Run: headless pygame with SDL's dummy video driver; simulated clock (each Clock.tick advances the game by its frame time, no real sleeping); random seed 0; keys injected as events and as key.get_pressed() state; mouse plan: one left click at the window centre at the start of phase 2, then a move to the lower-right quarter at the start of phase 3.
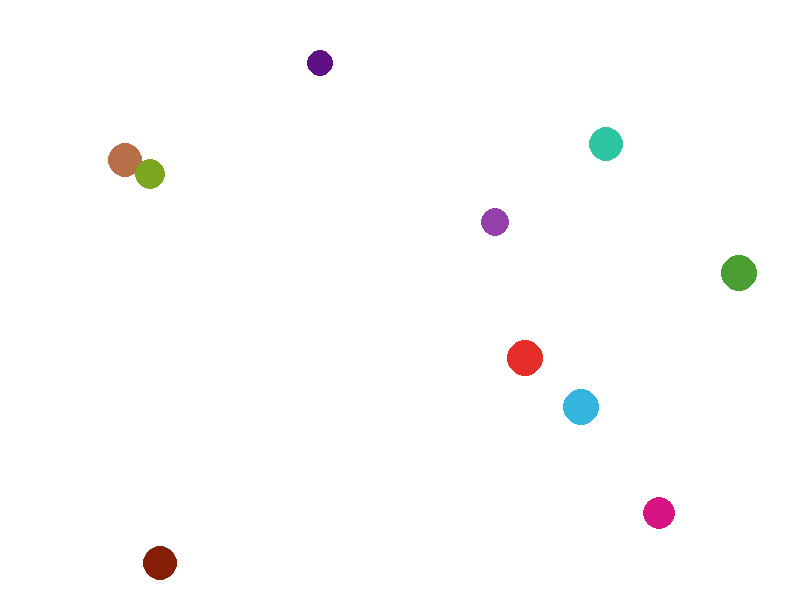
Frame 1 of 4 · flips 1–60 · no input
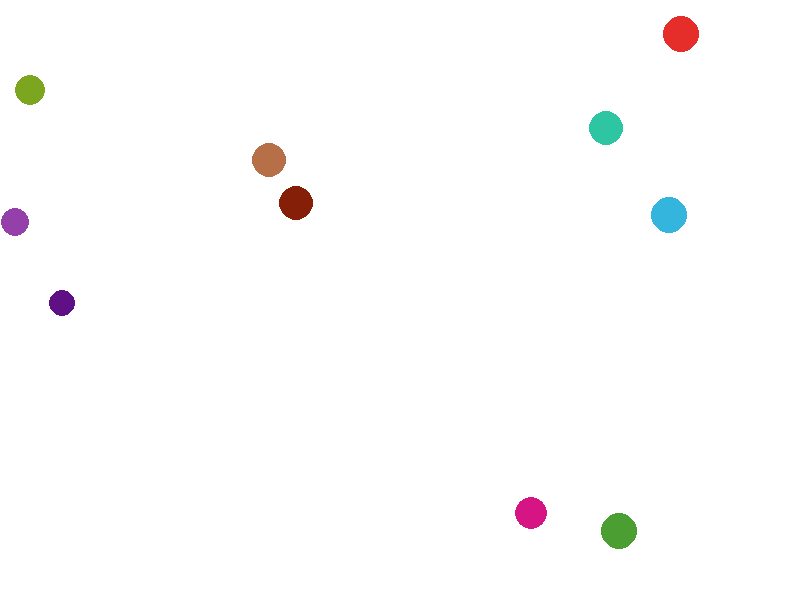
Frame 2 of 4 · flips 61–180 · clicked the window centre · tapped SPACE, RETURN · held RIGHT (→), D
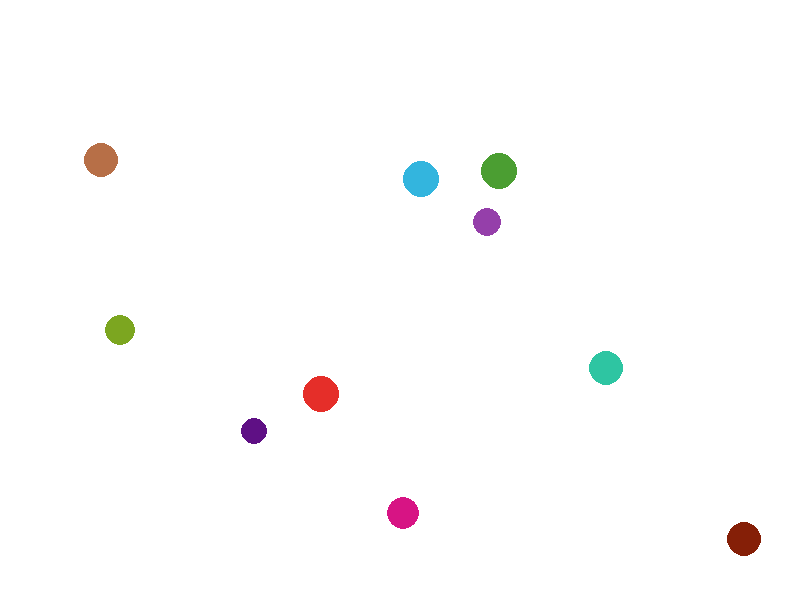
Frame 3 of 4 · flips 181–300 · moved the mouse to the lower-right quarter · held DOWN (↓), S
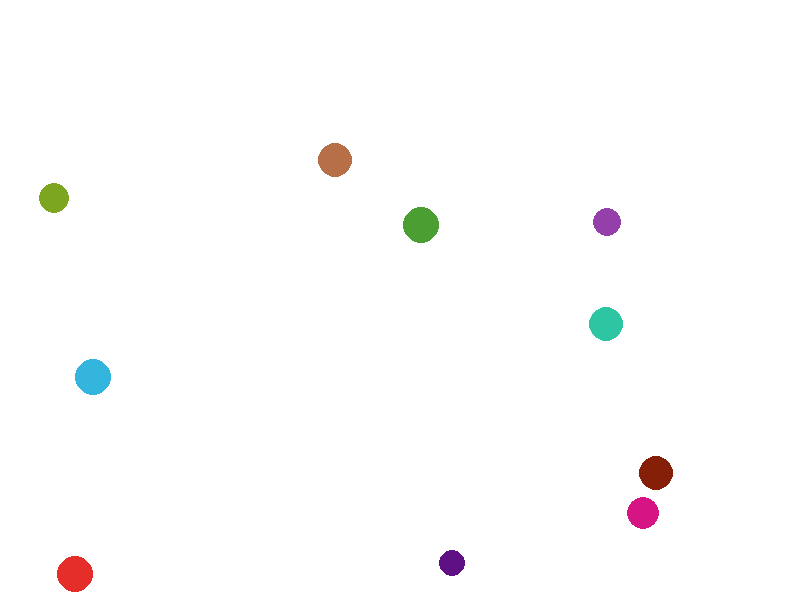
Frame 4 of 4 · flips 301–420 · held LEFT (←), A, UP (↑), W

The pygame program that drew these frames:

#6201012630096,Assignment2
#----------------------------------------------------------------------
import pygame 
from random import randint
import math
#properties of circle
class circle:
    num_circle = 0
    def __init__(self):
        self.radius = randint(10,20)
        Red = randint(0,255)
        Green = randint(0,255)
        Blue = randint(0,255)
        self.color = (Red,Green,Blue)
        x_and_y = (circle.find_pos(self.radius))
        self.x = x_and_y[0]
        self.y = x_and_y[1]
        circle.num_circle += 1
        self.num_circle = circle.num_circle
        self.speedx = randint(-4,4)
        self.speedy = randint(-4,4)
    def find_pos(r):
        width = 800
        height = 600
        x = randint(r,width-r)
        y = randint(r,height-r)
        if circle.num_circle < 1 :
            return (x,y)
        else :
            count = 0
            while count < (circle.num_circle):
                run = True
                while run : 
                    #check intersection of two circle
                    cen_to_cen = ((x-cyclic[count].x)**2)+((y-cyclic[count].y)**2)
                    dist = (r+cyclic[count].radius)**2 
                    if cen_to_cen < dist :
                        x = randint(r,width-r)
                        y = randint(r,height-r)
                        count = 0
                    else:
                        run = False
                count += 1
            return (x,y)
    def get_x(self):
        return self.x
    def get_y(self):
        return self.y    
    def total_circle(self):
        return circle.num_circle
    #hidden circle
    def remove(self):
        r = self.radius
        self.radius = 0
        self.color = (255,255,255)
        circle.num_circle -= 1
        self.num_circle = circle.num_circle
        pygame.draw.circle( surface, self.color, (self.x,self.y), r )
    def change_to_white(self):
        color = (255,255,255)
        radius = self.radius
        pygame.draw.circle( surface, color, (self.x,self.y), radius )
    def move(self):
        self.x = self.x + self.speedx
        self.y = self.y + self.speedy
    def check_bounce(self,target):
        if (((self.x-target.x)**2)+((self.y-target.y)**2) <= ((self.radius+target.radius)**2)):
            zeta1 = math.atan(self.speedy/(self.speedx+(10**-6)))
            zeta2 = math.atan(target.speedy/(target.speedx+(10**-6)))
            angle_between = math.fabs((zeta1-zeta2)*180/math.pi)
            if (50<=angle_between <= 120 or 240 >=angle_between>= 310):
                if ((self.speedx > 0) and (target.speedx>0)) or ((self.speedx < 0) and (target.speedx<0)) :
                    self.speedy = -self.speedy
                    target.speedy = -target.speedy
                else:
                    self.speedx = -self.speedx
                    target.speedx = -target.speedx
            else :
                    self.speedx = -self.speedx
                    target.speedx = -target.speedx
                    self.speedy = -self.speedy
                    target.speedy = -target.speedy
    def check_bounce_with_frame(self):
        if (((self.x-self.radius)<=0) or ((self.x+self.radius)>=800)):
            self.speedx = -self.speedx
        elif ((self.y-self.radius)<=0 or ((self.y+self.radius)>=600)):
            self.speedy = -self.speedy
def check_all_bounce():
    data_all = cyclic
    for item in range(0,len(data_all)):
        for item2 in range(item+1,len(data_all)) :
            data_all[item].check_bounce(data_all[item2])
#create circle
def create_circle(alist,count):
    some_list = alist
    some_list.append(('circle'+str(count))) #create variable e.g.total = 0,circle1
    print('circle'+str(count))
    some_list[-1] = circle()
    color = some_list[-1]#show index of circle
    color = color.color
    x = some_list[-1].x
    y = some_list[-1].y
    r = some_list[-1].radius
    pygame.draw.circle( surface, color, (x,y), r )
#check object that is biggest
def check_biggest(alist):
    data = []
    for item in range(len(alist)):
        if item == 0:
            data.append(alist[item])
        else :
            if alist[item].radius > data[0].radius:
                data = []
                data.append(alist[item])
            elif alist[item].radius > data[0].radius:
                print(item,alist[item])
                data.append(alist[item])
            else :
                pass
    return data           
cyclic = []
biggest = []
pygame.init()
N = 10
# create a screen of width=600 and height=600
scr_w, scr_h = 800, 600
screen = pygame.display.set_mode( (scr_w, scr_h) )
clock = pygame.time.Clock()
#run continous until user ask to quit
running = True
# create a new surface 
surface = pygame.Surface( screen.get_size(), pygame.SRCALPHA )
for item in range(1,N+1):
    create_circle(cyclic,item)
while running:
    # This limits the while loop to a max of 10 times per second.
    clock.tick( 10 )
    biggest = check_biggest(cyclic)
    for event in pygame.event.get():
        if event.type == pygame.QUIT:
            running = False
        if event.type == pygame.MOUSEBUTTONDOWN:
            mouse_pos = pygame.mouse.get_pos()
            mouse_x = mouse_pos[0]
            mouse_y = mouse_pos[1]
            print(mouse_x,mouse_y)
            #find item that near the object of circle
            for item in range(len(biggest)):
                distance = (((mouse_x-biggest[item].x)**2) + ((mouse_y-biggest[item].y)**2))
                #Is mouse  in the circle ?
                if distance <= ((biggest[item].radius)**2) :
                    #disconnect the class code in biggest then redraw with white circle and change radius to zero
                    class_code = biggest[item]
                    print(class_code)
                    biggest[item].remove()
                    biggest.remove(class_code)
                    check_biggest(biggest)
                else:
                    pass
    for item in range(len(cyclic)):
        cyclic[item].change_to_white()
        cyclic[item].move()
        pygame.draw.circle( surface, cyclic[item].color, (cyclic[item].x,cyclic[item].y),cyclic[item].radius )
    check_all_bounce()
    #White screen
    for item in range(len(cyclic)):
        cyclic[item].check_bounce_with_frame()
    screen.fill((255,255,255))
    # draw the surface on the screen
    screen.blit(surface, (0,0))
    # update the screen display
    pygame.display.update()

pygame.quit()
